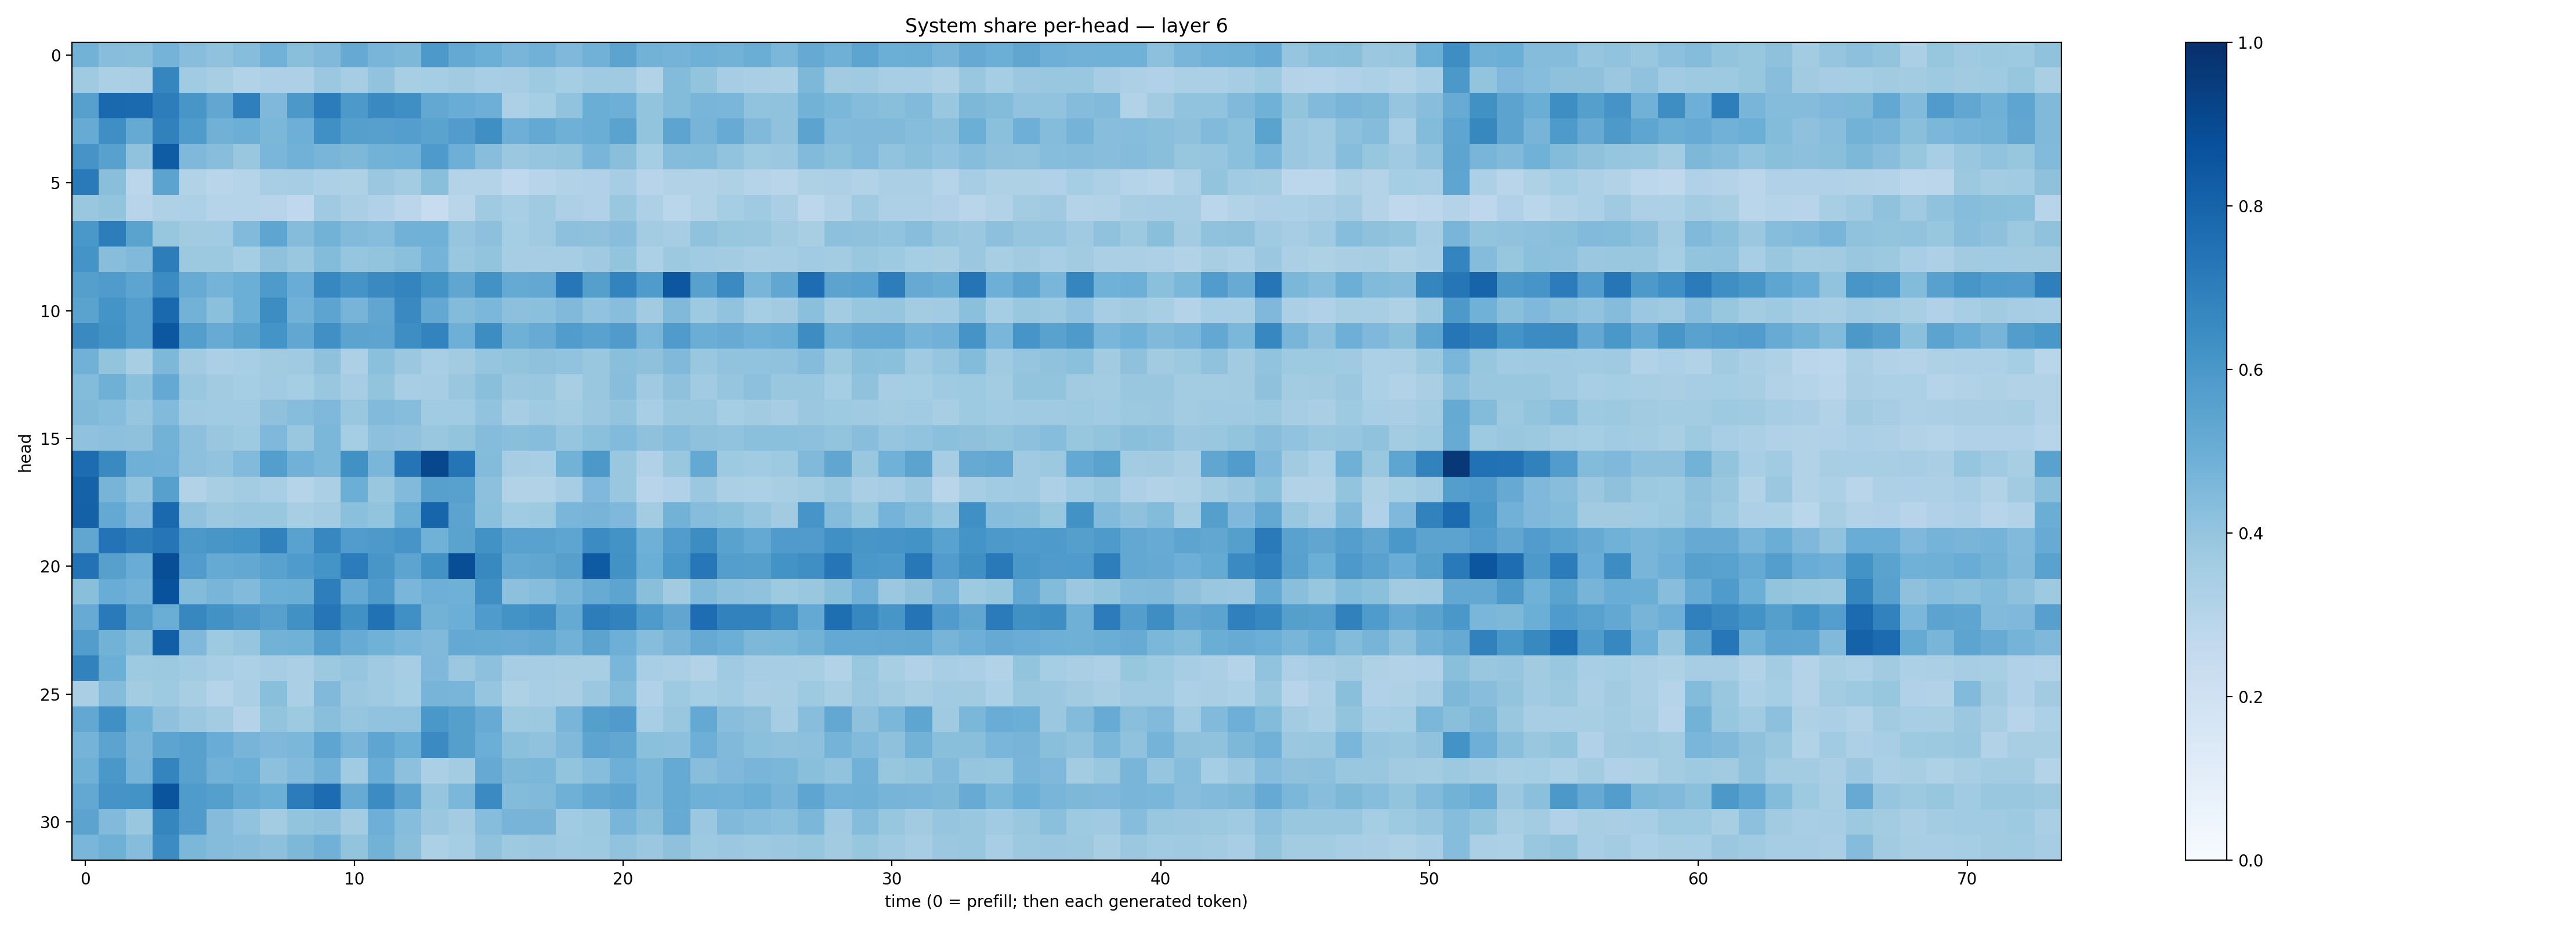

The data file committed next to this chart (first rows):
0.47845435, 0.42636383, 0.42193326, 0.47655687, 0.4293647, 0.40708858, 0.43315986, 0.4833723, 0.42376953, 0.4478863, 0.51505315, 0.46677986, 0.4532037, 0.5910805, 0.5221964, 0.49794906, 0.46845573, 0.48294237, 0.4501311, 0.48417434, 0.5445359, 0.48020175, 0.47348857, 0.48963672
0.3672, 0.3346, 0.3366, 0.6712, 0.364, 0.3416, 0.3139, 0.3247, 0.3259, 0.3826, 0.3514, 0.4039, 0.3421, 0.3547, 0.3595, 0.3438, 0.3507, 0.3735, 0.3549, 0.3706, 0.3701, 0.3163, 0.439, 0.4013
0.5601, 0.7851, 0.7768, 0.7031, 0.6023, 0.5287, 0.6934, 0.4522, 0.5941, 0.7068, 0.591, 0.6524, 0.6357, 0.5235, 0.507, 0.4937, 0.3273, 0.3547, 0.4053, 0.5033, 0.4955, 0.4013, 0.4412, 0.465
0.5114, 0.633, 0.518, 0.6844, 0.5824, 0.4843, 0.4967, 0.4571, 0.495, 0.6322, 0.5633, 0.5588, 0.5685, 0.5486, 0.5748, 0.6362, 0.4941, 0.5226, 0.4908, 0.5, 0.5485, 0.3994, 0.5397, 0.4708
0.6131, 0.5578, 0.4064, 0.8312, 0.4505, 0.4268, 0.3834, 0.464, 0.4808, 0.4679, 0.4548, 0.4792, 0.4857, 0.5865, 0.4959, 0.4296, 0.3817, 0.3959, 0.3993, 0.4649, 0.4238, 0.3524, 0.4354, 0.4397
0.7115, 0.4228, 0.2816, 0.543, 0.3101, 0.2896, 0.303, 0.3462, 0.3495, 0.3278, 0.3206, 0.3819, 0.3567, 0.4228, 0.3072, 0.3066, 0.2675, 0.2941, 0.3129, 0.3184, 0.3499, 0.2933, 0.3125, 0.3104
0.3829, 0.3987, 0.2965, 0.3211, 0.3302, 0.3041, 0.3032, 0.2942, 0.2685, 0.3681, 0.3363, 0.3191, 0.285, 0.2409, 0.2907, 0.3703, 0.347, 0.3686, 0.3244, 0.3178, 0.385, 0.3274, 0.2865, 0.3129
0.5988, 0.7006, 0.5477, 0.3911, 0.3595, 0.3636, 0.4426, 0.5381, 0.4354, 0.4774, 0.4426, 0.4336, 0.484, 0.4873, 0.3971, 0.4171, 0.3518, 0.3689, 0.4164, 0.4134, 0.4263, 0.3576, 0.3477, 0.4066
0.6145, 0.4262, 0.4453, 0.7007, 0.3771, 0.3788, 0.3529, 0.4132, 0.39, 0.4405, 0.3974, 0.4009, 0.4195, 0.4733, 0.3903, 0.4013, 0.3505, 0.3506, 0.3509, 0.3701, 0.4009, 0.3289, 0.3751, 0.3643
0.5638, 0.5806, 0.5428, 0.6453, 0.51, 0.4755, 0.4975, 0.5864, 0.5052, 0.6654, 0.6098, 0.6526, 0.6719, 0.6195, 0.5343, 0.6224, 0.5162, 0.5252, 0.7241, 0.5633, 0.679, 0.5834, 0.8495, 0.5585
0.5474, 0.6162, 0.5691, 0.7794, 0.4768, 0.419, 0.4978, 0.644, 0.4834, 0.5395, 0.472, 0.5348, 0.6535, 0.5249, 0.438, 0.458, 0.4142, 0.4207, 0.4454, 0.4037, 0.4284, 0.3601, 0.4473, 0.3723
0.6525, 0.6217, 0.57, 0.8482, 0.5686, 0.5088, 0.5485, 0.6172, 0.5309, 0.6297, 0.545, 0.5397, 0.6387, 0.676, 0.4948, 0.6442, 0.4894, 0.5091, 0.5773, 0.5537, 0.5807, 0.4646, 0.5805, 0.5017
0.4834, 0.4004, 0.3426, 0.4558, 0.3625, 0.3355, 0.3463, 0.3626, 0.3686, 0.4113, 0.3274, 0.4206, 0.3807, 0.3456, 0.3594, 0.3961, 0.4013, 0.4104, 0.4046, 0.3865, 0.4247, 0.414, 0.4474, 0.385
0.4407, 0.4888, 0.4185, 0.5221, 0.3847, 0.3595, 0.3547, 0.3661, 0.3522, 0.3901, 0.3492, 0.3994, 0.3454, 0.3497, 0.387, 0.4239, 0.382, 0.3886, 0.3427, 0.3851, 0.428, 0.3683, 0.4137, 0.364
0.4487, 0.4302, 0.3979, 0.4417, 0.3677, 0.3653, 0.3645, 0.4118, 0.4298, 0.4502, 0.3837, 0.4415, 0.4314, 0.3651, 0.3649, 0.4056, 0.3511, 0.3702, 0.3564, 0.3797, 0.4006, 0.3474, 0.3843, 0.383
0.4065, 0.4161, 0.4128, 0.4803, 0.4154, 0.3856, 0.3725, 0.452, 0.383, 0.4605, 0.355, 0.4152, 0.4085, 0.3859, 0.4006, 0.4343, 0.4236, 0.4298, 0.3952, 0.4189, 0.4443, 0.4106, 0.4303, 0.4114
0.767, 0.6562, 0.4907, 0.4825, 0.4144, 0.4035, 0.444, 0.5694, 0.4815, 0.4595, 0.6278, 0.4623, 0.738, 0.9099, 0.7352, 0.44, 0.348, 0.3457, 0.477, 0.5952, 0.3895, 0.3189, 0.3902, 0.5211
0.806, 0.4723, 0.4049, 0.5602, 0.3158, 0.3409, 0.3578, 0.3454, 0.2983, 0.3351, 0.4963, 0.383, 0.4415, 0.5603, 0.5586, 0.4143, 0.3103, 0.3121, 0.3498, 0.4527, 0.3896, 0.2963, 0.3199, 0.3813
0.8112, 0.5232, 0.4518, 0.7783, 0.4075, 0.3788, 0.3847, 0.3858, 0.3422, 0.3585, 0.4205, 0.4007, 0.5019, 0.7954, 0.5466, 0.4197, 0.3652, 0.3746, 0.4625, 0.4692, 0.4531, 0.3593, 0.4799, 0.4305
0.532, 0.7388, 0.6996, 0.7331, 0.5963, 0.6024, 0.6162, 0.6865, 0.5525, 0.6674, 0.5769, 0.5927, 0.6074, 0.4877, 0.5476, 0.6212, 0.5514, 0.5524, 0.537, 0.6471, 0.6176, 0.4916, 0.5766, 0.641
0.7434, 0.5622, 0.5059, 0.8852, 0.5771, 0.5158, 0.5267, 0.5538, 0.5846, 0.6149, 0.7062, 0.605, 0.5414, 0.6234, 0.8844, 0.6587, 0.5251, 0.5314, 0.5623, 0.8331, 0.6217, 0.4996, 0.6003, 0.7237
0.4239, 0.5074, 0.4825, 0.8715, 0.4403, 0.4675, 0.4448, 0.498, 0.5032, 0.6981, 0.5201, 0.587, 0.4645, 0.4924, 0.4909, 0.6366, 0.4177, 0.4303, 0.4711, 0.5114, 0.5427, 0.4229, 0.3596, 0.4474
0.5099, 0.714, 0.5627, 0.5, 0.6605, 0.6222, 0.5948, 0.562, 0.6272, 0.7328, 0.6277, 0.7467, 0.6293, 0.4788, 0.4962, 0.5844, 0.6183, 0.6353, 0.5193, 0.703, 0.6799, 0.5883, 0.5349, 0.7652
0.5709, 0.4777, 0.4376, 0.8166, 0.4496, 0.3732, 0.3974, 0.4792, 0.4876, 0.5697, 0.511, 0.4862, 0.4612, 0.4477, 0.5232, 0.517, 0.5103, 0.5258, 0.4826, 0.5467, 0.4938, 0.4333, 0.4699, 0.5119
0.6803, 0.4985, 0.3714, 0.3757, 0.3656, 0.346, 0.3305, 0.3515, 0.3351, 0.3774, 0.3953, 0.3696, 0.3498, 0.45, 0.3796, 0.4163, 0.3497, 0.3483, 0.3436, 0.3418, 0.4625, 0.3451, 0.3353, 0.3097
0.3397, 0.4359, 0.3565, 0.3731, 0.341, 0.3005, 0.3329, 0.4242, 0.3329, 0.4464, 0.3794, 0.3692, 0.3547, 0.4708, 0.4685, 0.3949, 0.3228, 0.3466, 0.3391, 0.3822, 0.4378, 0.3192, 0.3716, 0.3533
0.5264, 0.6292, 0.4872, 0.4106, 0.3809, 0.3578, 0.3084, 0.4009, 0.373, 0.4256, 0.3969, 0.4041, 0.4055, 0.6012, 0.5632, 0.5092, 0.3723, 0.3767, 0.4659, 0.5659, 0.5808, 0.3447, 0.3872, 0.5229
0.4753, 0.543, 0.469, 0.5399, 0.5567, 0.5068, 0.4693, 0.4502, 0.4583, 0.5377, 0.468, 0.5382, 0.4976, 0.6512, 0.5642, 0.4961, 0.4187, 0.407, 0.4461, 0.5421, 0.5309, 0.4214, 0.4171, 0.4938
0.4913, 0.5987, 0.4742, 0.6721, 0.5577, 0.4807, 0.4987, 0.4162, 0.4447, 0.4841, 0.3634, 0.5051, 0.4158, 0.333, 0.358, 0.512, 0.4541, 0.4591, 0.3985, 0.43, 0.496, 0.4602, 0.5184, 0.4288
0.527, 0.613, 0.6177, 0.862, 0.5822, 0.5652, 0.5175, 0.4966, 0.7055, 0.7678, 0.508, 0.646, 0.5458, 0.3948, 0.4576, 0.6485, 0.4401, 0.4462, 0.49, 0.5269, 0.5419, 0.4591, 0.5175, 0.49
0.5463, 0.4442, 0.388, 0.669, 0.5803, 0.4365, 0.4057, 0.3568, 0.3995, 0.4102, 0.3565, 0.4956, 0.4318, 0.3823, 0.3562, 0.4307, 0.4715, 0.4716, 0.3637, 0.3762, 0.4671, 0.4234, 0.5117, 0.3804
0.4633, 0.4897, 0.4321, 0.6469, 0.4571, 0.4359, 0.4264, 0.4148, 0.4558, 0.4814, 0.3986, 0.4803, 0.4234, 0.329, 0.3536, 0.409, 0.3745, 0.3819, 0.3696, 0.374, 0.4049, 0.3795, 0.4138, 0.3718
